Run: headless pygame with SDL's dummy video driver; simulated clock (each Clock.tick advances the game by its frame time, no real sleeping); random seed 0; keys injected as events and as key.get_pressed() state; no mouse input.
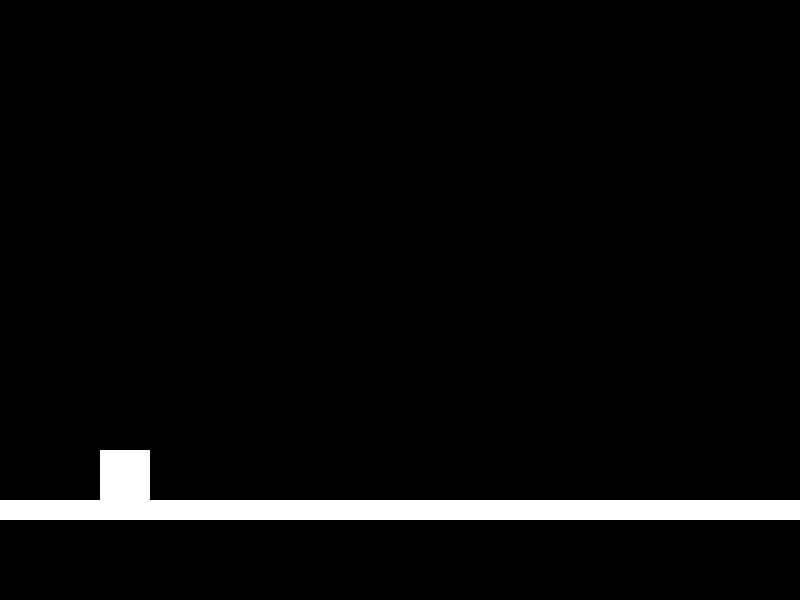
Frame 1 of 4 · flips 1–60 · no input
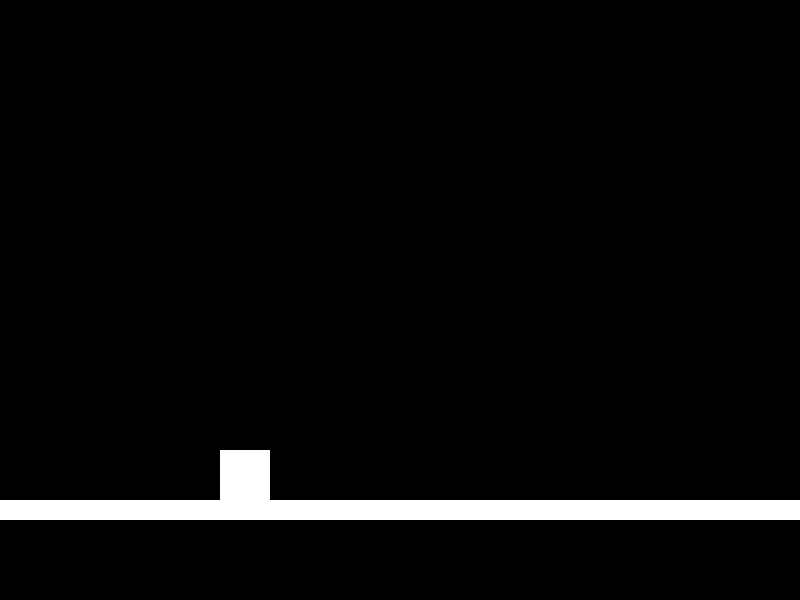
Frame 2 of 4 · flips 61–180 · tapped SPACE, RETURN · held RIGHT (→), D
Frame 3 of 4 · flips 181–300 · held DOWN (↓), S · screen unchanged from frame 2, image omitted
Frame 4 of 4 · flips 301–420 · held LEFT (←), A, UP (↑), W · screen same as frame 1, image omitted

The pygame program that drew these frames:

import pygame
import sys

# Classe para representar o chão
class Chao:
    def __init__(self, x, y, largura, altura, cor):
        self.rect = pygame.Rect(x, y, largura, altura)
        self.cor = cor

    def desenhar(self, tela):
        pygame.draw.rect(tela, self.cor, self.rect)

# Classe para representar o personagem
class Personagem:
    def __init__(self, x, y, largura, altura, cor):
        self.rect = pygame.Rect(x, y, largura, altura)
        self.cor = cor
        self.velocidade = 1
        self.gravidade = 0.01
        self.velocidade_vertical = 0
        self.altura_do_salto = 0
        self.pulando = False

    def mover(self, teclas):
        if teclas[pygame.K_a]:
            self.rect.x -= self.velocidade
        if teclas[pygame.K_d]:
            self.rect.x += self.velocidade

    def aplicar_gravidade(self):
        self.velocidade_vertical += self.gravidade
        self.rect.y += self.velocidade_vertical

    def pular(self):
        if not self.pulando:
            self.pulando = True
            self.velocidade_vertical = -self.altura_do_salto

    def colisao_chao(self, chao):
        if self.rect.colliderect(chao.rect):
            self.rect.y = chao.rect.y - self.rect.height
            self.velocidade_vertical = 0
            self.pulando = False

# Inicialização do Pygame
pygame.init()

# Definir as dimensões da tela
largura, altura = 800, 600
tela = pygame.display.set_mode((largura, altura))

# Definir as cores
preto = (0, 0, 0)
branco = (255, 255, 255)

# Criar instâncias do chão e do personagem
chao = Chao(0, 500, largura, 20, branco)
personagem = Personagem(100, chao.rect.y - 50, 50, 50, branco)

# Defina essas variáveis antes do loop principal do jogo:
velocidade_vertical = 0.0  # Inicialize com zero
fator_desaceleracao = 0.95  # Ajuste o valor conforme necessário

# Antes do loop principal, adicione uma variável para rastrear se o personagem está no chão
no_chao = True

# Loop principal do jogo
while True:
    for evento in pygame.event.get():
        if evento.type == pygame.QUIT:
            pygame.quit()
            sys.exit()
        if evento.type == pygame.KEYDOWN:
            if evento.key == pygame.K_w:
                personagem.pular()
    
    # Capturar as teclas pressionadas
    teclas = pygame.key.get_pressed()

    # Aplicar desaceleração vertical
    velocidade_vertical *= fator_desaceleracao

    # Aplicar gravidade
    personagem.aplicar_gravidade()

    # Verificar colisão com o chão
    personagem.colisao_chao(chao)

    # Mover o personagem
    personagem.mover(teclas)

    # Preencher a tela com a cor preta
    tela.fill(preto)

    # Desenhar o chão e o personagem
    chao.desenhar(tela)
    pygame.draw.rect(tela, personagem.cor, personagem.rect)

    # Atualizar a tela
    pygame.display.flip()
